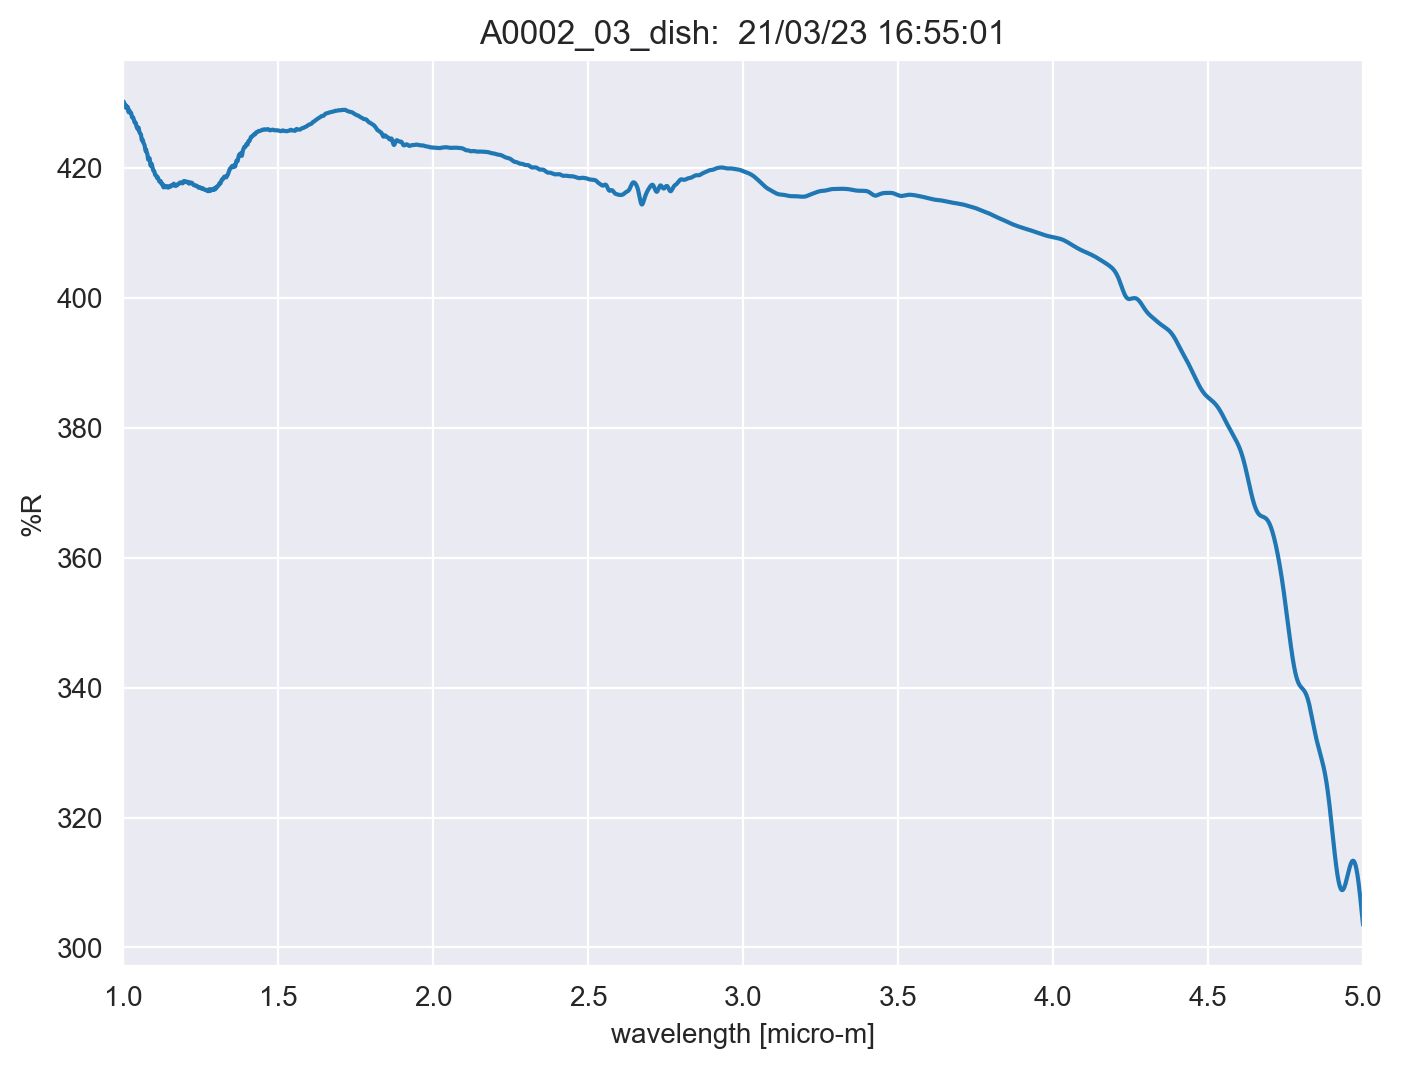

The table this chart was drawn from, first rows:
TITLE, A0002_03_dish
DATA TYPE, INFRARED SPECTRUM
ORIGIN, JASCO
OWNER, 
DATE, 21/03/23
TIME, 16:55:01
SPECTROMETER/DATA SYSTEM, 
LOCALE, 1041
RESOLUTION, 
DELTAX, -0.0003
XUNITS, MICROMETERS
YUNITS, REFLECTANCE
FIRSTX, 5
LASTX, 1
NPOINTS, 13334
FIRSTY, 303.4
MAXY, 430.3
MINY, 303.4
XYDATA
5, 303.4
5, 303.6
4.999, 303.7
4.999, 303.9
4.999, 304
4.998, 304.2
4.998, 304.3
4.998, 304.5
4.998, 304.6
4.997, 304.7
4.997, 304.9
4.997, 305
4.996, 305.2
4.996, 305.3
4.996, 305.5
4.995, 305.6
4.995, 305.8
4.995, 305.9
4.995, 306
4.994, 306.2
4.994, 306.3
4.994, 306.5
4.993, 306.6
4.993, 306.7
4.993, 306.9
4.992, 307
4.992, 307.2
4.992, 307.3
4.992, 307.4
4.991, 307.6
4.991, 307.7
4.991, 307.8
4.99, 308
4.99, 308.1
4.99, 308.2
4.989, 308.4
4.989, 308.5
4.989, 308.6
4.989, 308.7
4.988, 308.9
4.988, 309
4.988, 309.1
... 13,322 more rows
